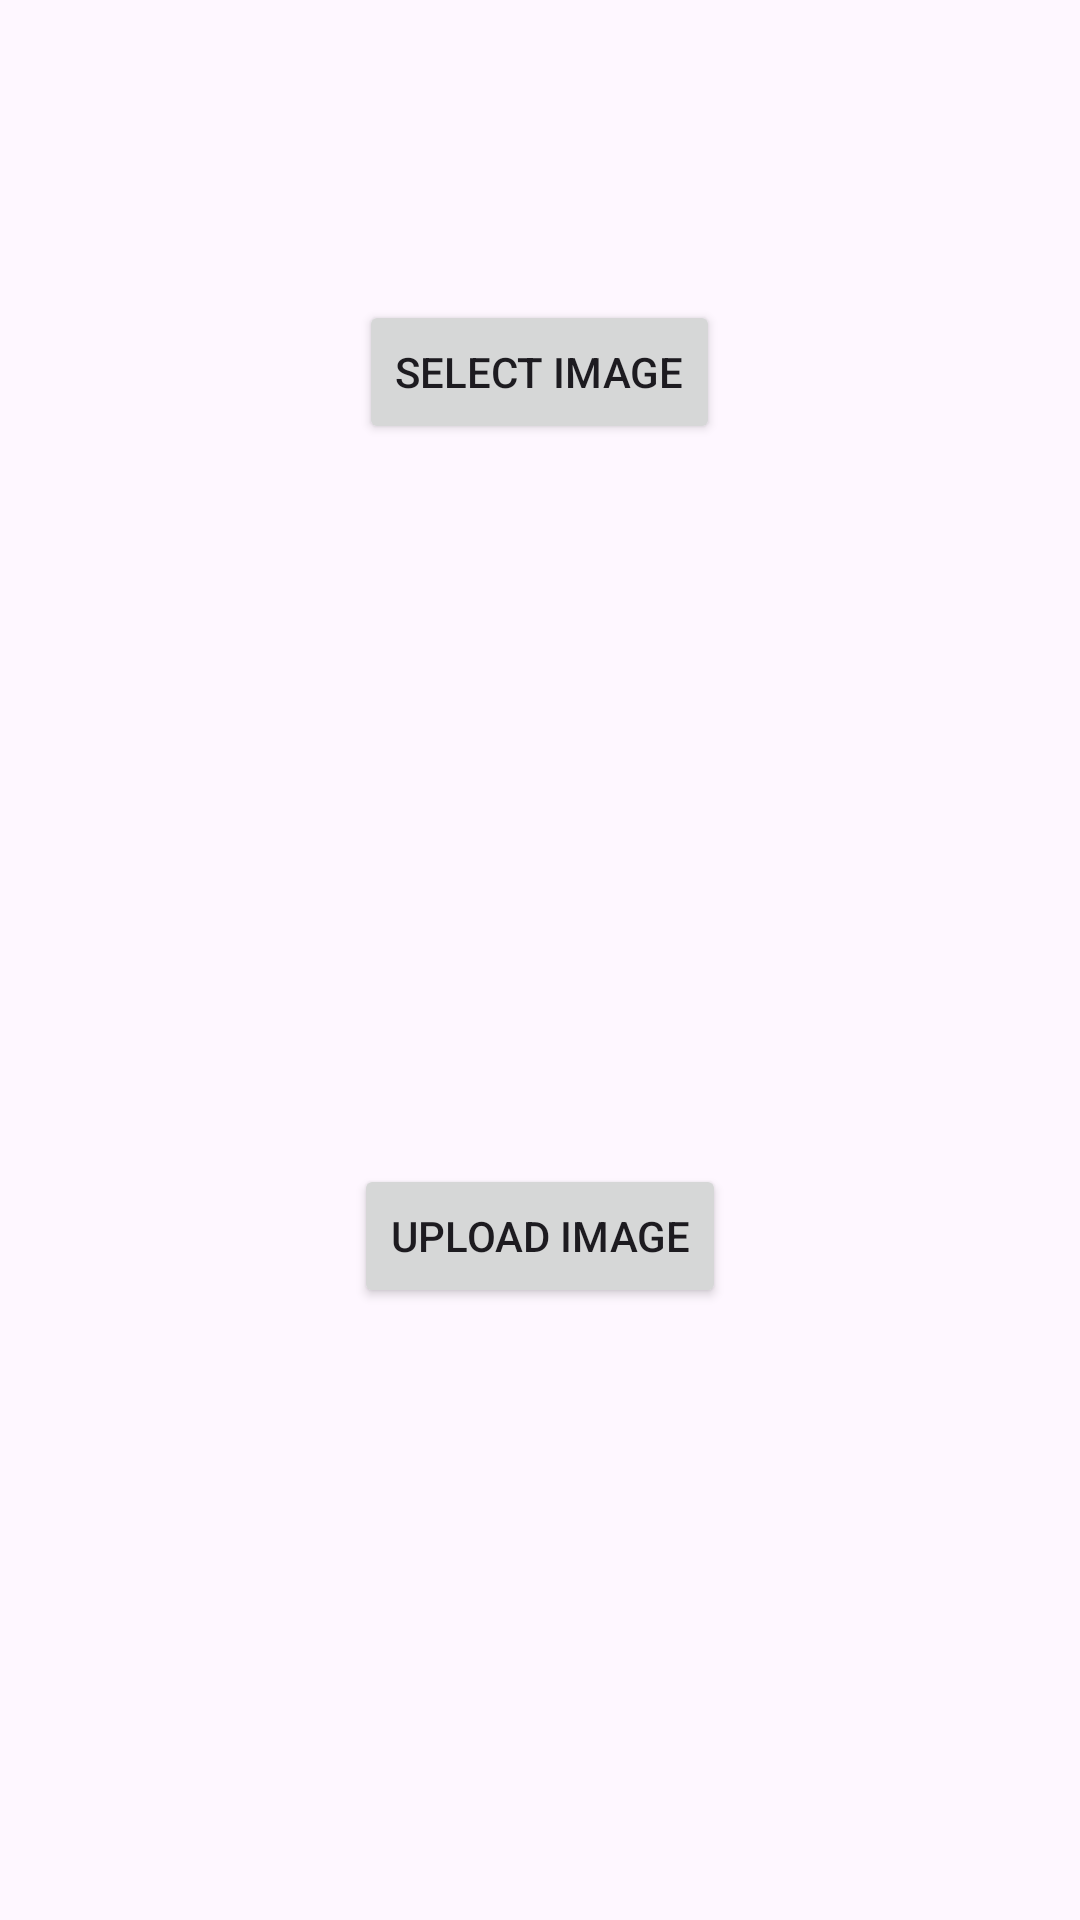

Layout XML and referenced resources for this Android screen:
<!-- AndroidManifest.xml: application theme Theme.3bibrunover1 -->
<!-- res/layout/activity_main2.xml -->
<?xml version="1.0" encoding="utf-8"?>
<RelativeLayout
    xmlns:android="http://schemas.android.com/apk/res/android"
    xmlns:app="http://schemas.android.com/apk/res-auto"
    xmlns:tools="http://schemas.android.com/tools"
    android:layout_width="match_parent"
    android:layout_height="match_parent"
    tools:context=".MainActivity2">

    <Button
        android:id="@+id/select_image_button"
        android:layout_width="wrap_content"
        android:layout_height="wrap_content"
        android:text="Select Image"
        android:layout_centerHorizontal="true"
        android:layout_marginTop="100dp" />
    <ImageView
        android:id="@+id/image_view"
        android:layout_width="200dp"
        android:layout_height="200dp"
        android:layout_below="@id/select_image_button"
        android:layout_centerHorizontal="true"
        android:layout_marginTop="20dp"
        android:scaleType="centerCrop" />

    <Button
        android:id="@+id/upload_image_button"
        android:layout_width="wrap_content"
        android:layout_height="wrap_content"
        android:text="Upload Image"
        android:layout_below="@id/image_view"
        android:layout_centerHorizontal="true"
        android:layout_marginTop="20dp" />

</RelativeLayout>
<!-- resources referenced by this layout -->
<resources>
  <style name="Theme.3bibrunover1" parent="Base.Theme.3bibrunover1" />
  <style name="Base.Theme.3bibrunover1" parent="Theme.Material3.DayNight.NoActionBar">
          
          
      </style>
</resources>
